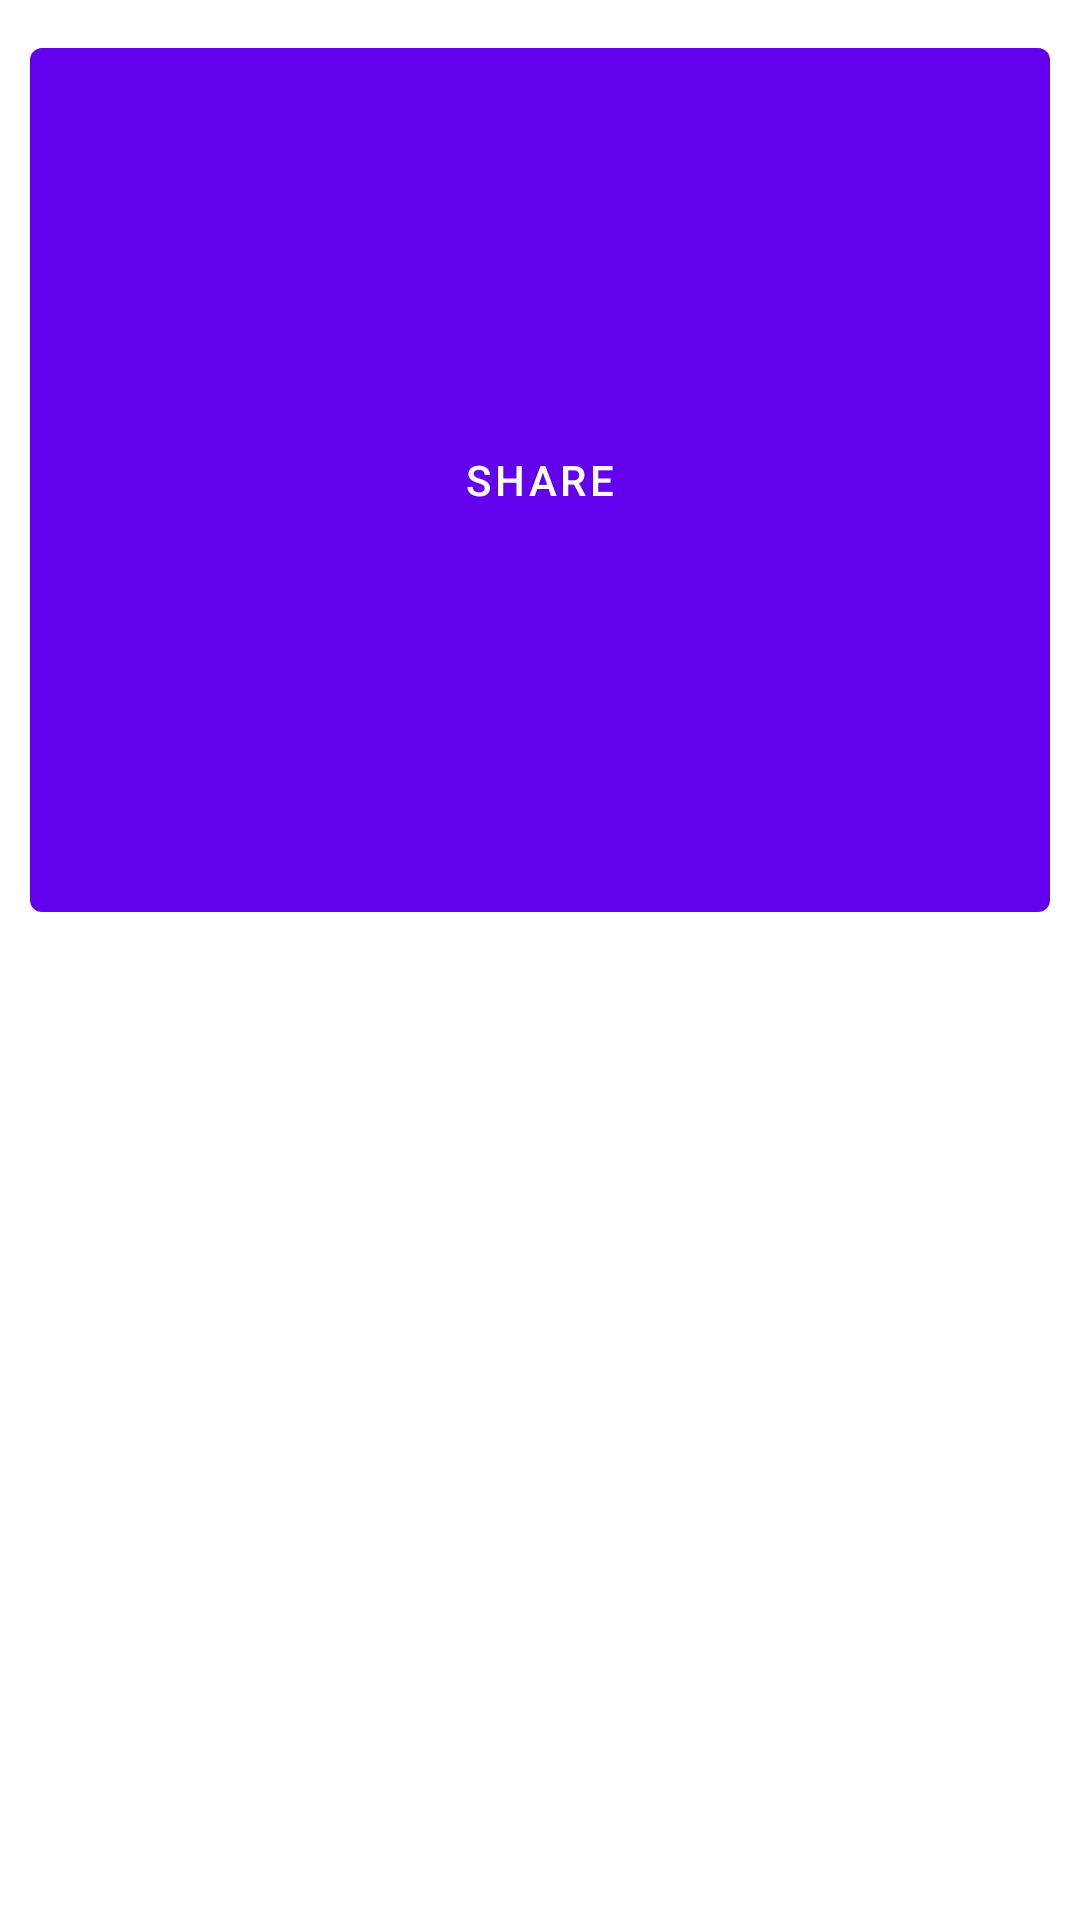

Reconstruct the res/layout file that produces this screen, plus the resources it refers to.
<!-- AndroidManifest.xml: application theme AppTheme -->
<!-- res/layout/activity_share.xml -->
<?xml version="1.0" encoding="utf-8"?>
<LinearLayout xmlns:android="http://schemas.android.com/apk/res/android"
              android:orientation="vertical"
              android:layout_width="match_parent"
              android:layout_height="match_parent">

    <Button
            android:id="@+id/bt4"
            android:layout_margin="10dp"
            android:layout_width="fill_parent"
            android:layout_height="300dp"
            android:text="share"
            android:transitionName = "bt4"/>


</LinearLayout>
<!-- resources referenced by this layout -->
<resources>

</resources>
